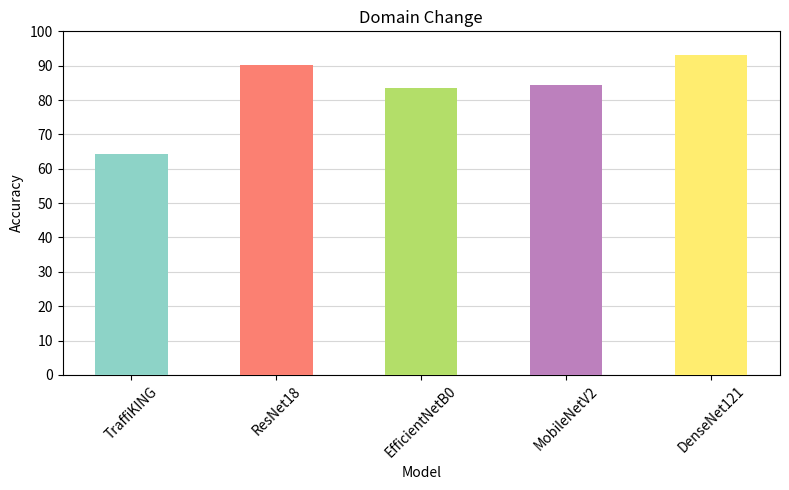

This figure's Python source: (Note: this script raises an exception after producing the figure.)
import matplotlib.pyplot as plt
import matplotlib.cm as cm
import numpy as np
import random


def color_mesh(data):
    color_map = cm._colormaps['Set3']
    colors = color_map(np.linspace(0, 1, len(data)))
    return colors



def plot_domain_change(data, title, xlabel, ylabel, filename):
    # one barchart with all models
    plt.figure(figsize=(8, 5))
    plt.grid(axis='y', alpha=0.5, zorder=0)
    plt.bar(data.keys(), data.values(), color=color_mesh(data), width=0.5, zorder=3)
    plt.title(title)
    plt.xlabel(xlabel)
    plt.ylabel(ylabel)
    plt.xticks(rotation=45)
    plt.yticks(np.arange(0, 101, 10))
    plt.tight_layout()
    plt.savefig(f'graphs/domain change/{filename}')


if __name__ == '__main__':
    data = {'TraffiKING': 64.32,
            'ResNet18': 90.23,
            'EfficientNetB0': 83.64,
            'MobileNetV2': 84.51,
            'DenseNet121': 93.25
    }
    plot_domain_change(data, title='Domain Change', xlabel='Model', ylabel='Accuracy', filename='domain_change.png')